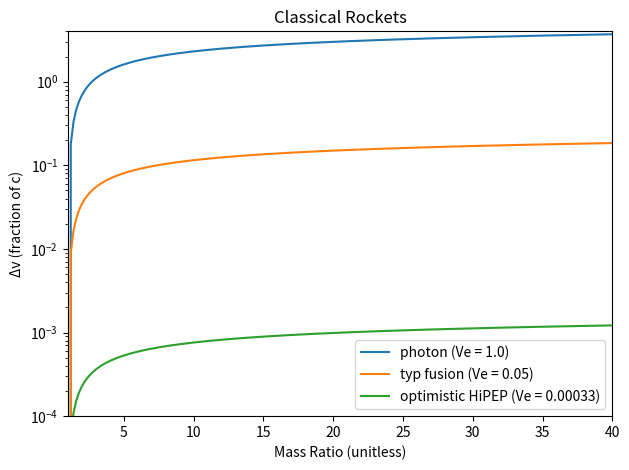
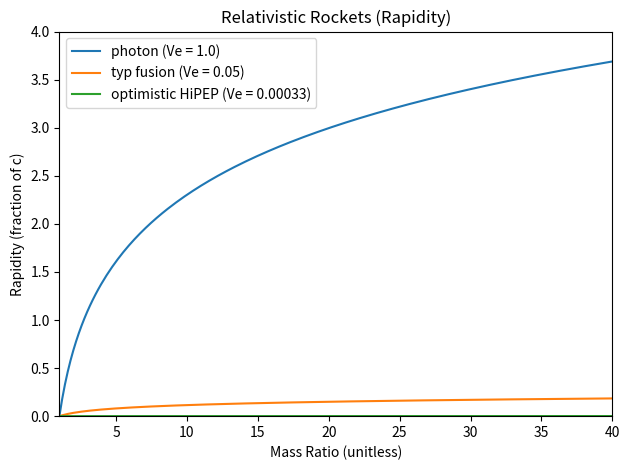
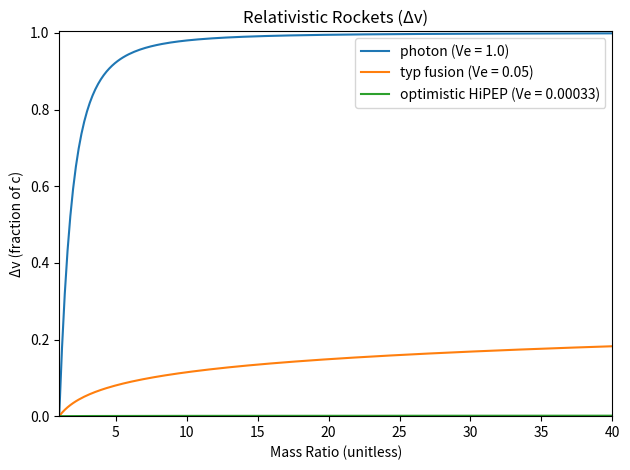
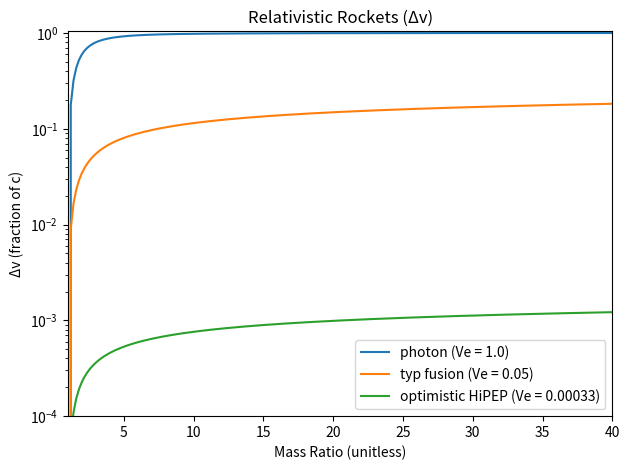
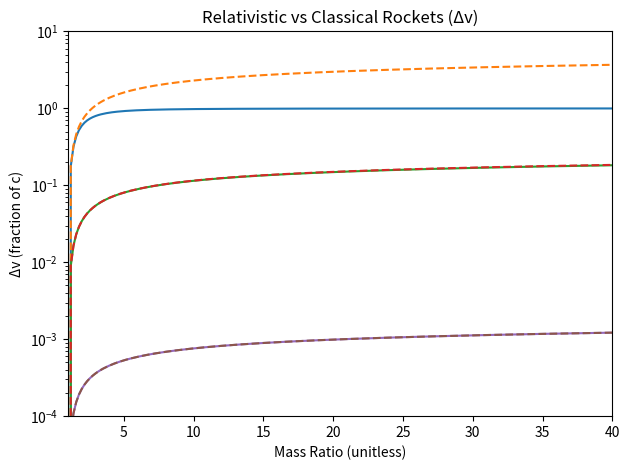

Generate these figures, in order, with matplotlib:
import numpy as np
from matplotlib import pyplot as plt

mass_ratio = np.linspace(1,40,200)
c = 299792458
photon = [1.0, "photon"]
fusion = [0.05, "typ fusion"]
ion = [0.00033, "optimistic HiPEP"] # Isp ~ 10,000 seconds
engines = [photon, fusion, ion]

# non-relativistic
fig, ax = plt.subplots()
for engine in engines:
	Δv = [engine[0]*np.log(mr) for mr in mass_ratio]
	ax.plot(mass_ratio, Δv, label=engine[1]+" (Ve = "+str(engine[0])+")")
ax.set_xlim(1,40)
ax.set_ylim(1e-4,4)
ax.set_yscale("log")
ax.set_title("Classical Rockets")
ax.set_xlabel("Mass Ratio (unitless)")
ax.set_ylabel("Δv (fraction of c)")
ax.legend()
fig.tight_layout()
#plt.savefig("rockets-non-relativistic.png")

# rapidity
fig, bx = plt.subplots()
for engine in engines:
	Δv = [engine[0]*np.log(mr) for mr in mass_ratio]
	bx.plot(mass_ratio, Δv, label=engine[1]+" (Ve = "+str(engine[0])+")")
bx.set_xlim(1,40)
bx.set_ylim(0,4)
bx.set_title("Relativistic Rockets (Rapidity)")
bx.set_xlabel("Mass Ratio (unitless)")
bx.set_ylabel("Rapidity (fraction of c)")
bx.legend()
fig.tight_layout()
#plt.savefig("rockets-rapidity.png")

# relativistic
fig, cx = plt.subplots()
for engine in engines:
	Δv = [np.tanh(engine[0]*np.log(mr)) for mr in mass_ratio]
	cx.plot(mass_ratio, Δv, label=engine[1]+" (Ve = "+str(engine[0])+")")
cx.set_xlim(1,40)
cx.set_ylim(0,1.004)
cx.set_title("Relativistic Rockets (Δv)")
cx.set_xlabel("Mass Ratio (unitless)")
cx.set_ylabel("Δv (fraction of c)")
cx.legend()
fig.tight_layout()
#plt.savefig("rockets-relativistic-lin.png")
fig, dx = plt.subplots()
for engine in engines:
	Δv = [np.tanh(engine[0]*np.log(mr)) for mr in mass_ratio]
	dx.plot(mass_ratio, Δv, label=engine[1]+" (Ve = "+str(engine[0])+")")
dx.set_xlim(1,40)
dx.set_yscale("log")
dx.set_ylim(1e-4,1.04)
dx.set_title("Relativistic Rockets (Δv)")
dx.set_xlabel("Mass Ratio (unitless)")
dx.set_ylabel("Δv (fraction of c)")
dx.legend()
fig.tight_layout()
#plt.savefig("rockets-relativistic.log.png")

# relativistic vs classical
fig, ex = plt.subplots()
for engine in engines:
	Δvr = [np.tanh(engine[0]*np.log(mr)) for mr in mass_ratio]
	Δvc = [engine[0]*np.log(mr) for mr in mass_ratio]
	ex.plot(mass_ratio, Δvr, linestyle='solid', label=engine[1]+" (Ve = "+str(engine[0])+")")
	ex.plot(mass_ratio, Δvc, linestyle='dashed', label=engine[1]+" (Ve = "+str(engine[0])+")")
ex.set_xlim(1,40)
ex.set_yscale("log")
ex.set_ylim(1e-4,10.04)
ex.set_title("Relativistic vs Classical Rockets (Δv)")
ex.set_xlabel("Mass Ratio (unitless)")
ex.set_ylabel("Δv (fraction of c)")
#ex.legend()
fig.tight_layout()
#plt.savefig("rockets-comparison.png")

plt.show()
